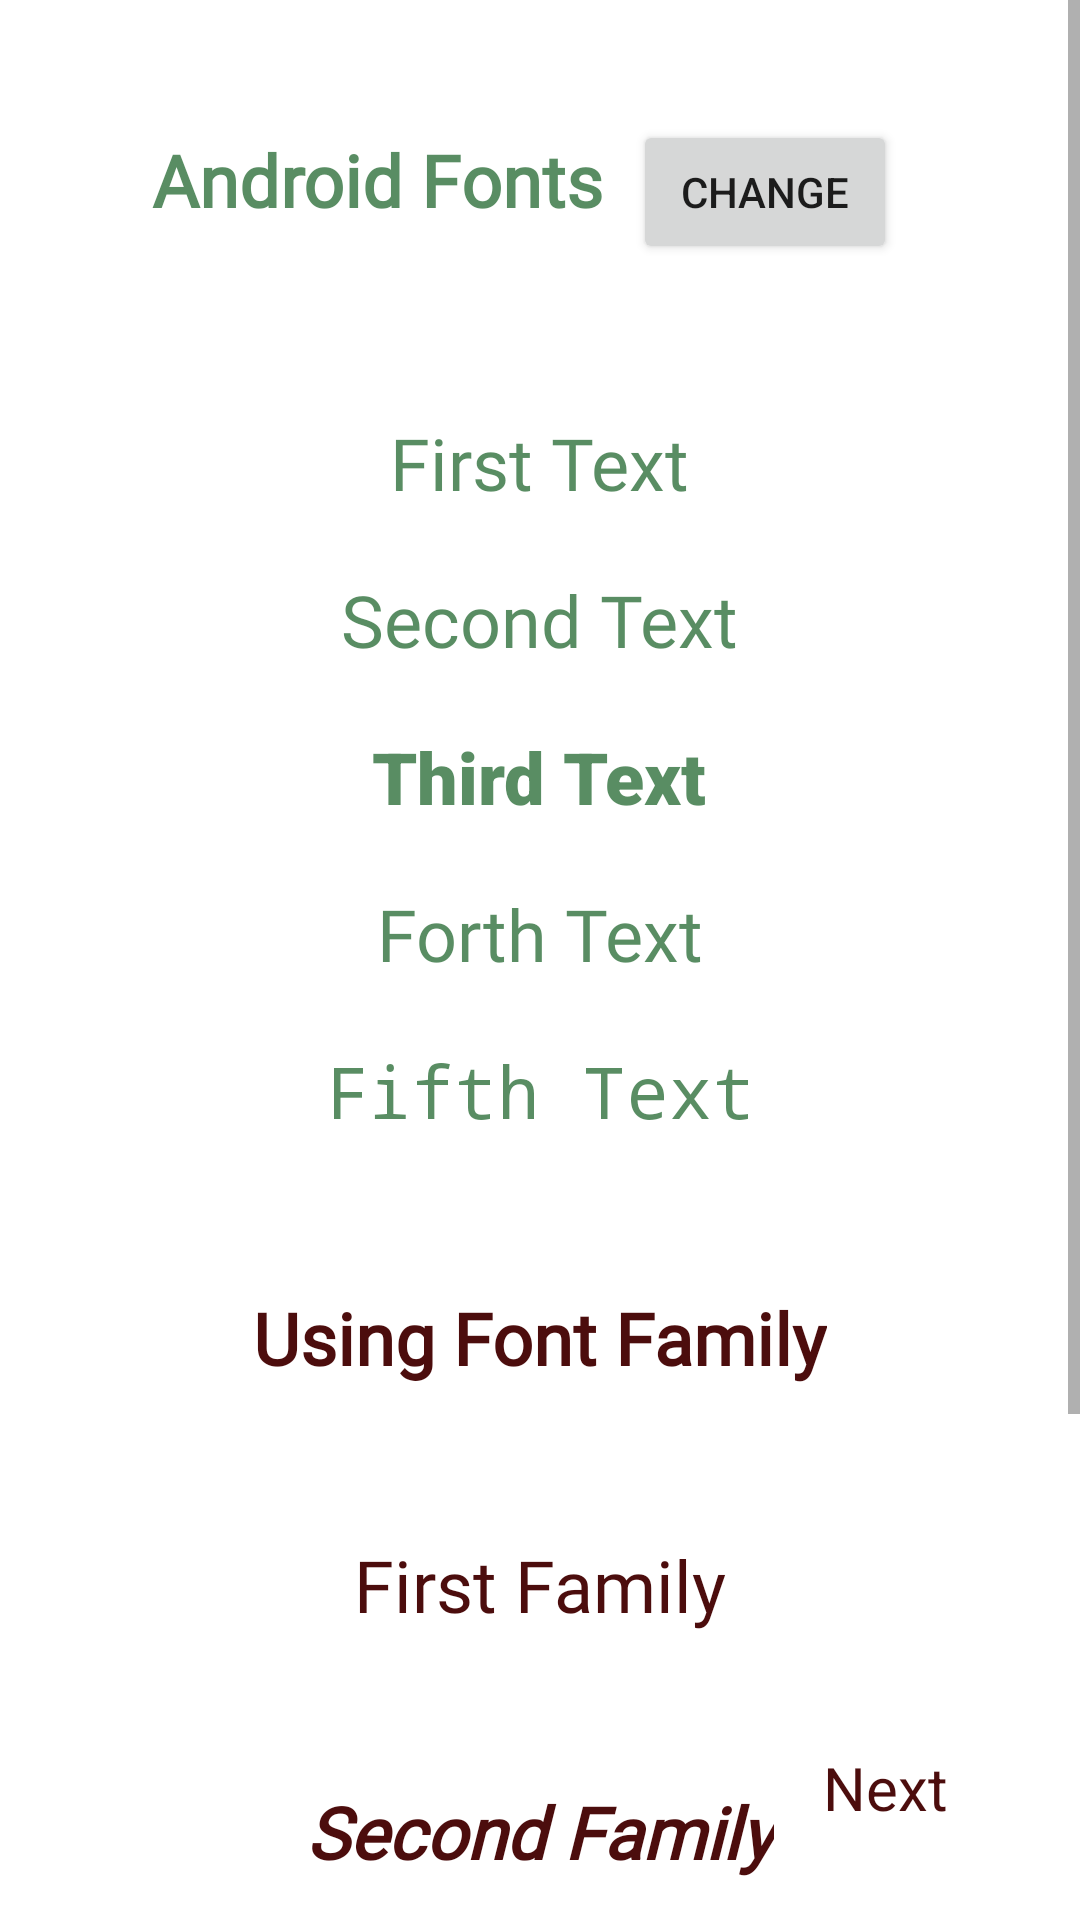

Produce the Android XML layout that renders to this screen, including the resource entries it uses.
<!-- AndroidManifest.xml: application theme custom_style -->
<!-- res/layout/activity_fonts.xml -->
<?xml version="1.0" encoding="utf-8"?>
<androidx.constraintlayout.widget.ConstraintLayout xmlns:android="http://schemas.android.com/apk/res/android"
    xmlns:app="http://schemas.android.com/apk/res-auto"
    xmlns:tools="http://schemas.android.com/tools"
    android:layout_width="match_parent"
    android:layout_height="match_parent"
    tools:context=".Fonts">

    <ScrollView
        android:layout_width="match_parent"
        android:layout_height="wrap_content"
        app:layout_constraintEnd_toEndOf="parent"
        app:layout_constraintStart_toStartOf="parent"
        app:layout_constraintTop_toTopOf="parent">

        <RelativeLayout
            android:layout_width="match_parent"
            android:layout_height="wrap_content"
            android:layout_marginTop="10dp"
            android:padding="10dp">

            <LinearLayout
                android:id="@+id/font_title_button"
                android:layout_width="wrap_content"
                android:layout_height="wrap_content"
                android:layout_centerHorizontal="true"
                android:layout_marginTop="20dp"
                android:orientation="horizontal">

                <TextView
                    android:id="@+id/font_title"
                    android:layout_width="wrap_content"
                    android:layout_height="wrap_content"
                    android:fontFamily="@font/falling_sky"
                    android:text="@string/android_fonts"
                    android:textColor="@color/dark_green"
                    android:textSize="24sp"
                    android:textStyle="bold" />

                <Button
                    android:id="@+id/change_btn"
                    android:layout_width="wrap_content"
                    android:layout_height="wrap_content"
                    android:layout_marginHorizontal="10dp"
                    android:text="@string/change" />
            </LinearLayout>


            <TextView
                android:id="@+id/first_text"
                android:layout_width="wrap_content"
                android:layout_height="wrap_content"
                android:layout_below="@+id/font_title_button"
                android:layout_centerHorizontal="true"
                android:layout_marginTop="50dp"
                android:fontFamily="@font/droid_serif_italic"
                android:text="@string/first_text"
                android:textColor="@color/dark_green"
                android:textSize="24sp" />

            <TextView
                android:id="@+id/sec_text"
                android:layout_width="wrap_content"
                android:layout_height="wrap_content"
                android:layout_below="@+id/first_text"
                android:layout_centerHorizontal="true"
                android:layout_marginTop="20dp"
                android:fontFamily="@font/droid_serif_bold_italic"
                android:text="@string/second_text"
                android:textColor="@color/dark_green"
                android:textSize="24sp" />

            <TextView
                android:id="@+id/third_text"
                android:layout_width="wrap_content"
                android:layout_height="wrap_content"
                android:layout_below="@+id/sec_text"
                android:layout_centerHorizontal="true"
                android:layout_marginTop="20dp"
                android:fontFamily="sans-serif-black"
                android:text="@string/third_text"
                android:textColor="@color/dark_green"
                android:textSize="24sp" />

            <TextView
                android:id="@+id/forth_text"
                android:layout_width="wrap_content"
                android:layout_height="wrap_content"
                android:layout_below="@+id/third_text"
                android:layout_centerHorizontal="true"
                android:layout_marginTop="20dp"
                android:fontFamily="@font/cherish"
                android:text="@string/forth_text"
                android:textColor="@color/dark_green"
                android:textSize="24sp" />

            <TextView
                android:id="@+id/fifth_text"
                android:layout_width="wrap_content"
                android:layout_height="wrap_content"
                android:layout_below="@+id/forth_text"
                android:layout_centerHorizontal="true"
                android:layout_marginTop="20dp"
                android:fontFamily="monospace"
                android:text="@string/fifth_text"
                android:textColor="@color/dark_green"
                android:textSize="24sp" />

            <TextView
                android:id="@+id/font_family_title"
                android:layout_width="wrap_content"
                android:layout_height="wrap_content"
                android:layout_below="@+id/fifth_text"
                android:layout_centerHorizontal="true"
                android:layout_marginTop="50dp"
                android:fontFamily="@font/droid_serif_family"
                android:text="@string/font_family_title"
                android:textColor="@color/brown"
                android:textSize="24sp"
                android:textStyle="bold"

                />

            <TextView
                android:id="@+id/first_family"
                android:layout_width="wrap_content"
                android:layout_height="wrap_content"
                android:layout_below="@+id/font_family_title"
                android:layout_centerHorizontal="true"
                android:layout_marginTop="50dp"
                android:fontFamily="@font/droid_serif_family"
                android:text="@string/first_family"
                android:textColor="@color/brown"
                android:textSize="24sp"
                android:textStyle="normal"

                />

            <TextView
                android:id="@+id/sec_family"
                android:layout_width="wrap_content"
                android:layout_height="wrap_content"
                android:layout_below="@+id/first_family"
                android:layout_centerHorizontal="true"
                android:layout_marginTop="50dp"
                android:fontFamily="@font/droid_serif_family"
                android:text="@string/second_family"
                android:textColor="@color/brown"
                android:textSize="24sp"
                android:textStyle="bold|italic" />

            <TextView
                android:id="@+id/third_family"
                android:layout_width="wrap_content"
                android:layout_height="wrap_content"
                android:layout_below="@+id/sec_family"
                android:layout_centerHorizontal="true"
                android:layout_marginTop="50dp"
                android:layout_marginBottom="150dp"
                android:fontFamily="@font/droid_serif_family"
                android:text="@string/third_family"
                android:textColor="@color/brown"
                android:textSize="24sp"
                android:textStyle="italic" />

        </RelativeLayout>

    </ScrollView>

    <Button
        android:id="@+id/finishBtn"
        style="@style/Widget.Material3.Button"
        android:layout_width="wrap_content"
        android:layout_height="wrap_content"
        android:backgroundTint="@color/light_blue"
        android:text="@string/next"
        android:textSize="20sp"
        android:textColor="@color/brown"
        android:layout_marginBottom="20dp"
        android:layout_marginEnd="20dp"
        app:layout_constraintBottom_toBottomOf="parent"
        app:layout_constraintEnd_toEndOf="parent" />
</androidx.constraintlayout.widget.ConstraintLayout>
<!-- resources referenced by this layout -->
<resources>
  <color name="brown">#4C0D0D</color>
  <color name="dark_green">#B2115C20</color>
  <color name="light_blue">#00A0DC</color>
  <string name="android_fonts" translatable="false">Android Fonts</string>
  <string name="change">Change</string>
  <string name="fifth_text" translatable="false">Fifth Text</string>
  <string name="first_family">First Family</string>
  <string name="first_text" translatable="false">First Text</string>
  <string name="font_family_title">Using Font Family</string>
  <string name="forth_text" translatable="false">Forth Text</string>
  <string name="next">Next</string>
  <string name="second_family">Second Family</string>
  <string name="second_text" translatable="false">Second Text</string>
  <string name="third_family">Third Family</string>
  <string name="third_text" translatable="false">Third Text</string>
  <style name="custom_style" parent="Theme.MaterialComponents.Light">
  
  
  
      </style>
</resources>
